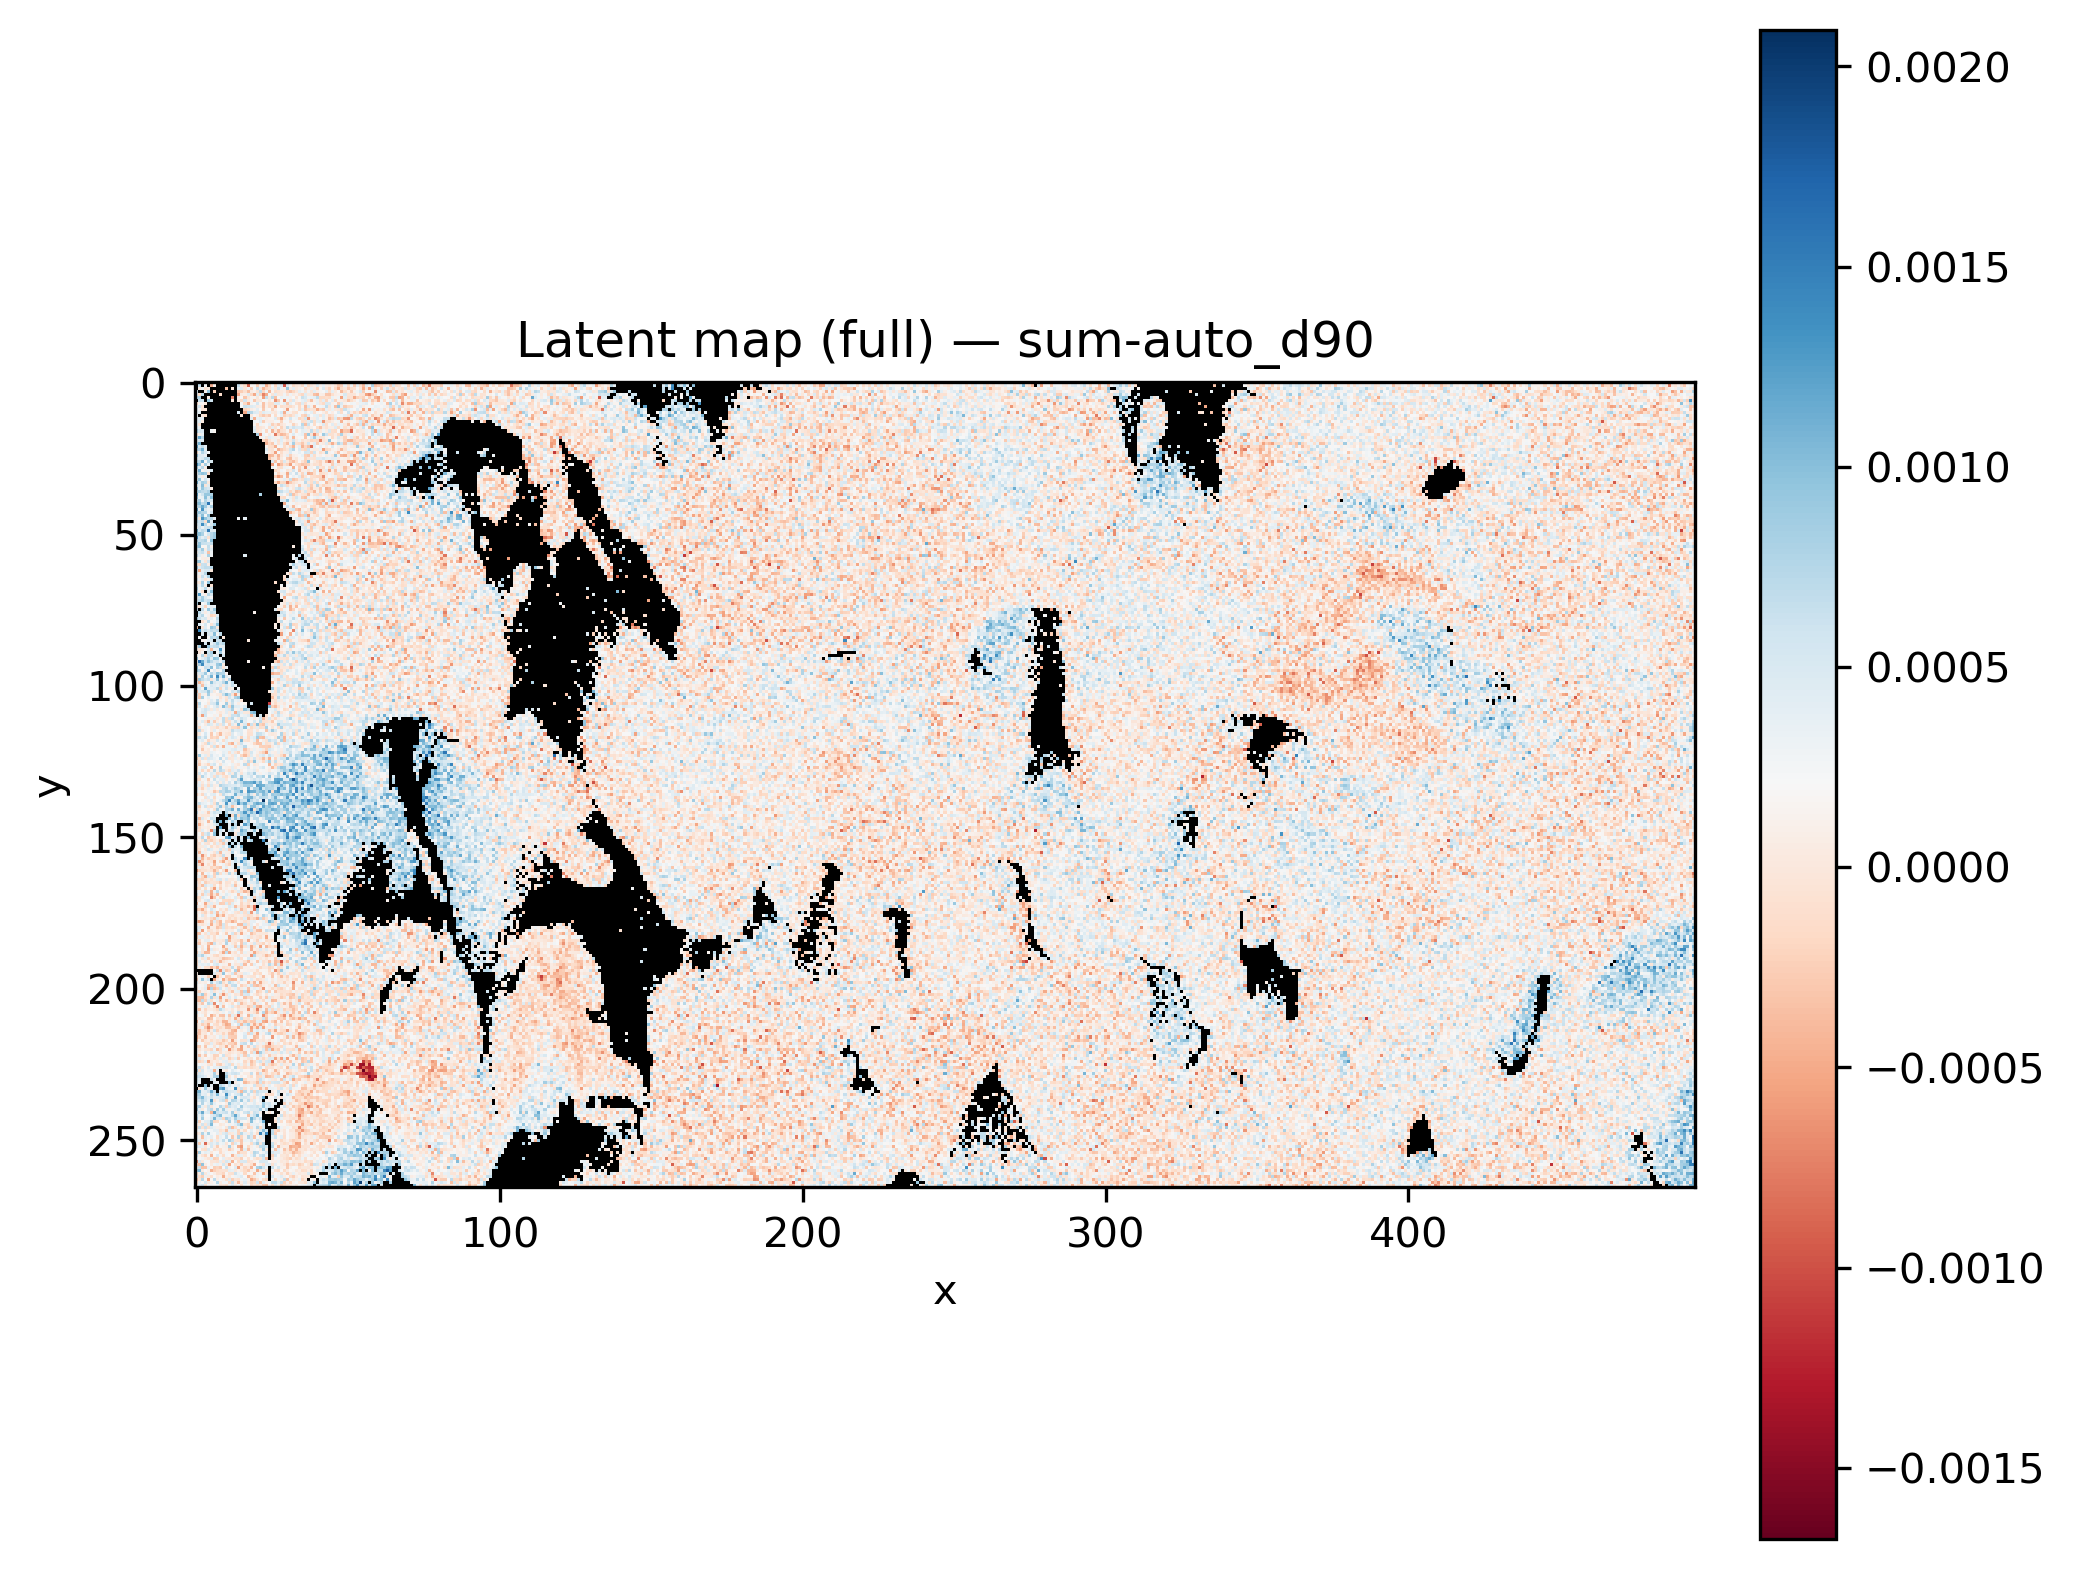

Values plotted in this chart, from the file beside it:
x, y, latent_sum-auto_d90
0, 0, 
1, 0, 
2, 0, 
3, 0, 
4, 0, 
5, 0, 
6, 0, 
7, 0, 
8, 0, 
9, 0, 
10, 0, -0.0009671
11, 0, 
12, 0, 
13, 0, 
14, 0, -0.0006346
15, 0, 0.0003136
16, 0, 0.0003962
17, 0, -6.7751855e-05
18, 0, -0.0002685
19, 0, 0.0002723
20, 0, 4.94658e-05
21, 0, 0.0007479
22, 0, 9.380886e-05
23, 0, 0.0004062
24, 0, 0.0002633
25, 0, 0.0003115
26, 0, 0.0002752
27, 0, 0.0001316
28, 0, -0.0004238
29, 0, 5.8124308e-05
30, 0, 0.0001849
31, 0, 0.0002565
32, 0, 0.0004289
33, 0, -1.7673708e-05
34, 0, 0.0002594
35, 0, 0.0001792
36, 0, -6.605266e-05
37, 0, -0.0003301
38, 0, 0.0003526
39, 0, 0.0006439
40, 0, 0.0002494
41, 0, -7.585995e-05
42, 0, -0.0001738
43, 0, -0.0002298
44, 0, -0.000136
45, 0, 0.0005692
46, 0, -0.0001902
47, 0, -5.5635348e-05
48, 0, 0.0005064
49, 0, -3.4554396e-05
50, 0, -0.0006417
51, 0, 0.0002241
52, 0, -0.0003081
53, 0, 0.0003534
54, 0, 0.0001521
55, 0, -0.0002981
56, 0, 0.0006592
57, 0, 0.0001367
58, 0, 0.0003955
59, 0, 0.0003885
... 131,610 more rows
